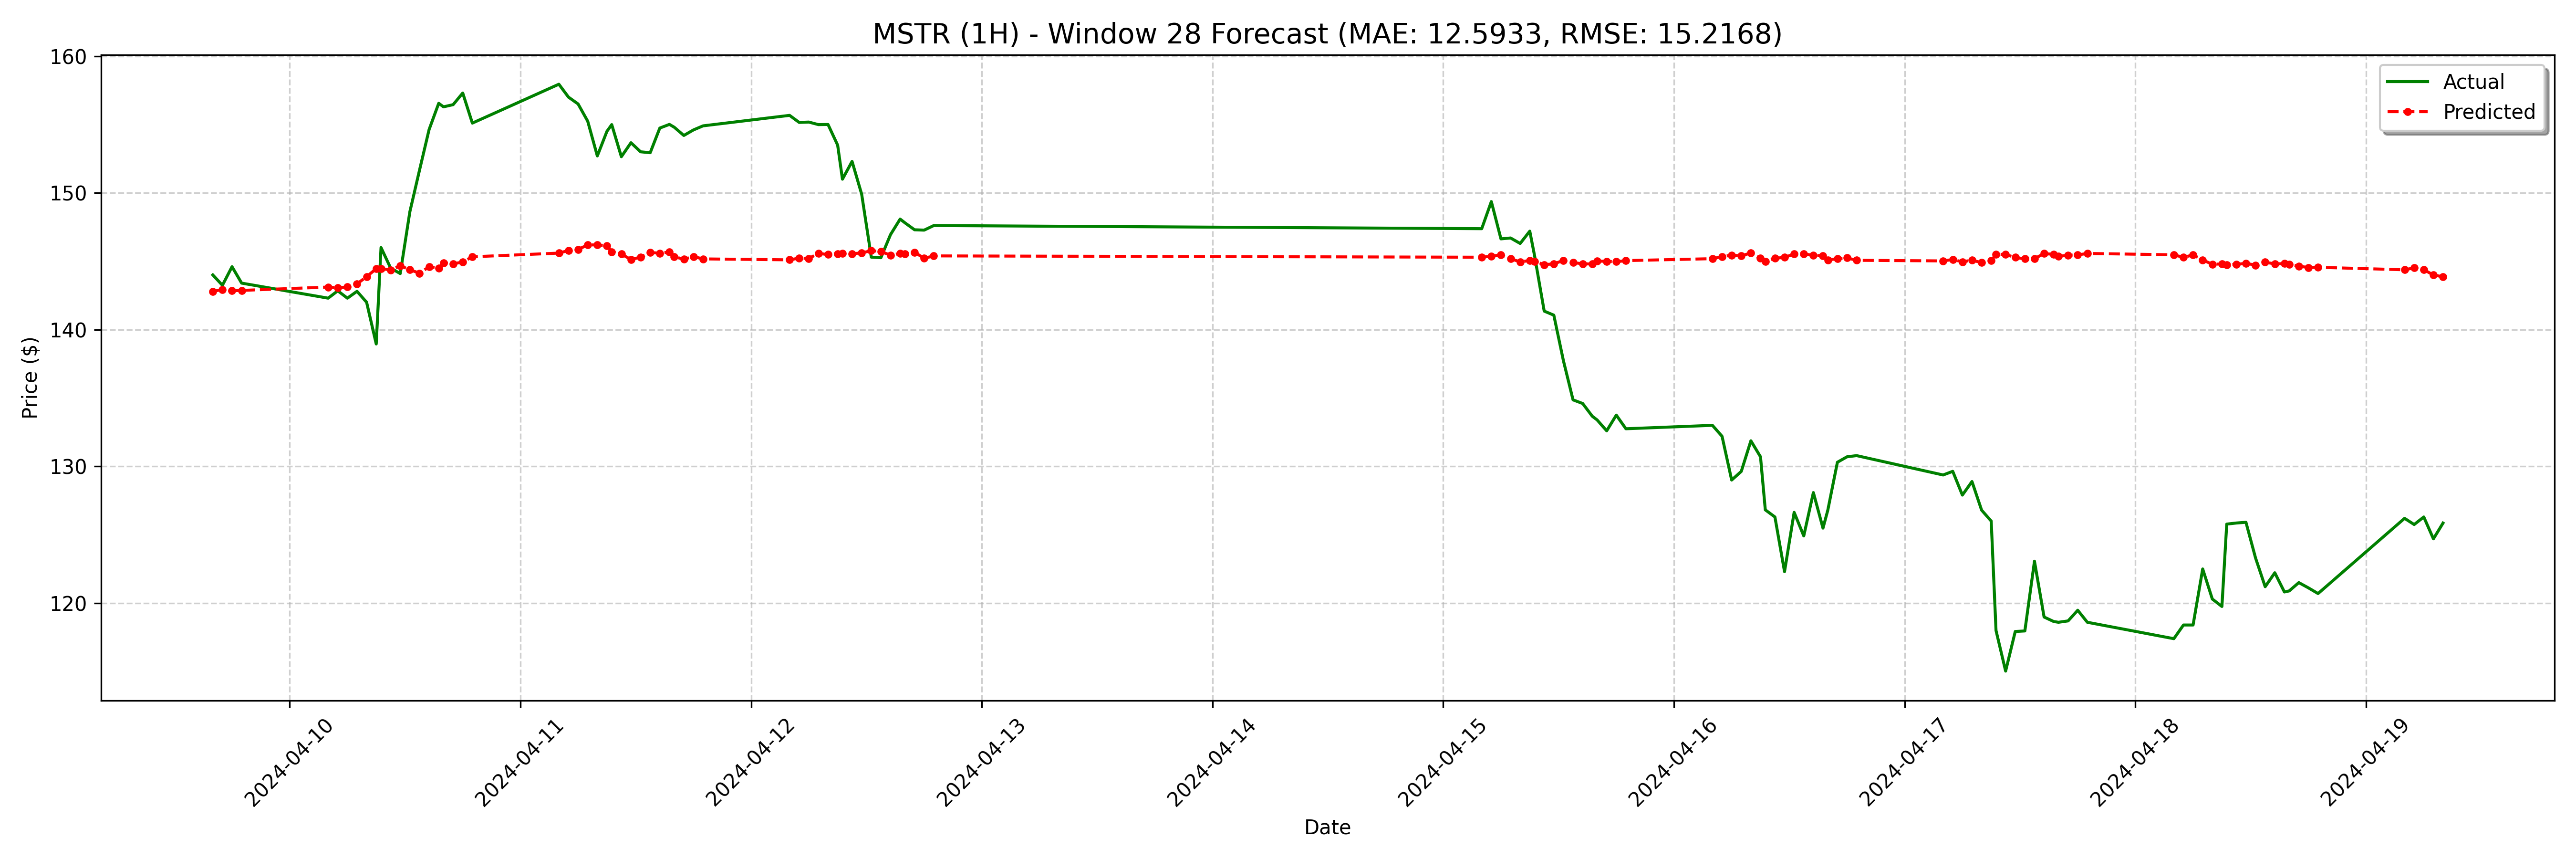

The data file committed next to this chart (first rows):
date, actual, forecast
2024-04-09 16:00:00-04:00, 144.0, 142.8
2024-04-09 17:00:00-04:00, 143.2, 142.9
2024-04-09 18:00:00-04:00, 144.6, 142.8
2024-04-09 19:00:00-04:00, 143.4, 142.9
2024-04-10 04:00:00-04:00, 142.3, 143.1
2024-04-10 05:00:00-04:00, 142.8, 143.1
2024-04-10 06:00:00-04:00, 142.3, 143.1
2024-04-10 07:00:00-04:00, 142.8, 143.3
2024-04-10 08:00:00-04:00, 142.0, 143.9
2024-04-10 09:00:00-04:00, 138.9, 144.5
2024-04-10 09:30:00-04:00, 146.0, 144.5
2024-04-10 10:30:00-04:00, 144.5, 144.4
2024-04-10 11:30:00-04:00, 144.1, 144.7
2024-04-10 12:30:00-04:00, 148.6, 144.4
2024-04-10 13:30:00-04:00, 151.6, 144.1
2024-04-10 14:30:00-04:00, 154.6, 144.6
2024-04-10 15:30:00-04:00, 156.5, 144.5
2024-04-10 16:00:00-04:00, 156.3, 144.9
2024-04-10 17:00:00-04:00, 156.4, 144.8
2024-04-10 18:00:00-04:00, 157.3, 144.9
2024-04-10 19:00:00-04:00, 155.1, 145.3
2024-04-11 04:00:00-04:00, 157.9, 145.6
2024-04-11 05:00:00-04:00, 157.0, 145.8
2024-04-11 06:00:00-04:00, 156.5, 145.9
2024-04-11 07:00:00-04:00, 155.2, 146.2
2024-04-11 08:00:00-04:00, 152.7, 146.2
2024-04-11 09:00:00-04:00, 154.5, 146.1
2024-04-11 09:30:00-04:00, 155, 145.7
2024-04-11 10:30:00-04:00, 152.6, 145.5
2024-04-11 11:30:00-04:00, 153.7, 145.1
2024-04-11 12:30:00-04:00, 153, 145.3
2024-04-11 13:30:00-04:00, 152.9, 145.6
2024-04-11 14:30:00-04:00, 154.7, 145.6
2024-04-11 15:30:00-04:00, 155, 145.7
2024-04-11 16:00:00-04:00, 154.8, 145.3
2024-04-11 17:00:00-04:00, 154.2, 145.2
2024-04-11 18:00:00-04:00, 154.6, 145.3
2024-04-11 19:00:00-04:00, 154.9, 145.2
2024-04-12 04:00:00-04:00, 155.7, 145.1
2024-04-12 05:00:00-04:00, 155.2, 145.2
2024-04-12 06:00:00-04:00, 155.2, 145.2
2024-04-12 07:00:00-04:00, 155, 145.6
2024-04-12 08:00:00-04:00, 155.0, 145.5
2024-04-12 09:00:00-04:00, 153.5, 145.5
2024-04-12 09:30:00-04:00, 151.0, 145.6
2024-04-12 10:30:00-04:00, 152.3, 145.5
2024-04-12 11:30:00-04:00, 149.9, 145.6
2024-04-12 12:30:00-04:00, 145.3, 145.8
2024-04-12 13:30:00-04:00, 145.3, 145.7
2024-04-12 14:30:00-04:00, 146.9, 145.4
2024-04-12 15:30:00-04:00, 148.1, 145.6
2024-04-12 16:00:00-04:00, 147.8, 145.5
2024-04-12 17:00:00-04:00, 147.3, 145.7
2024-04-12 18:00:00-04:00, 147.3, 145.2
2024-04-12 19:00:00-04:00, 147.6, 145.4
2024-04-15 04:00:00-04:00, 147.4, 145.3
2024-04-15 05:00:00-04:00, 149.4, 145.4
2024-04-15 06:00:00-04:00, 146.6, 145.5
2024-04-15 07:00:00-04:00, 146.7, 145.2
2024-04-15 08:00:00-04:00, 146.3, 144.9
... 68 more rows
